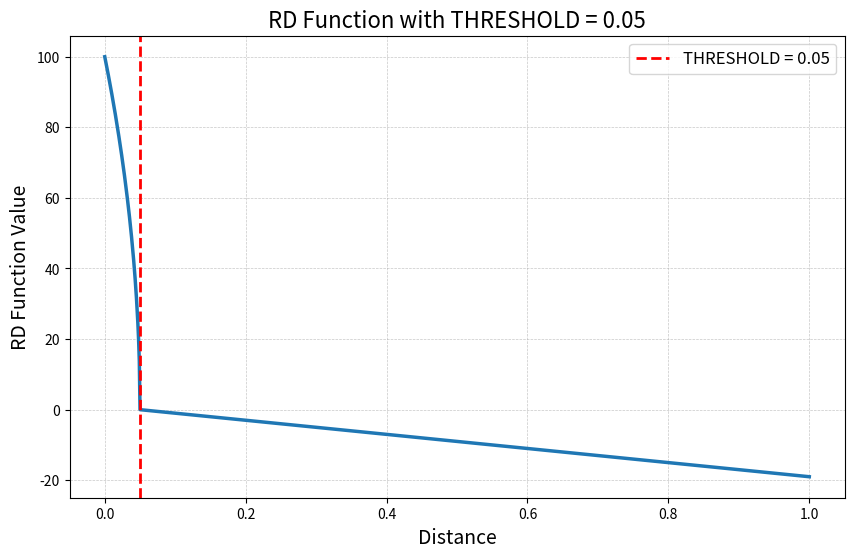

This chart was generated by the following Python code:
import numpy as np
import matplotlib.pyplot as plt

# Define the function
def rd_function(dist, THRESHOLD=0.05):
    if dist <= THRESHOLD:
        rd = 100 * (1 - (dist/THRESHOLD))**.5
    else:
        rd = (1 - (dist/THRESHOLD))
    return rd

# Generate the data
THRESHOLD = 0.05
dist_range = np.linspace(0, 1, 1000) # 1000 equally spaced points between 0 and 1
rd_values = [rd_function(dist, THRESHOLD) for dist in dist_range]

# Create the plot
plt.figure(figsize=(10, 6))  # Increase the figure size
plt.plot(dist_range, rd_values, linewidth=2.5)  # Make the curve bolder
plt.axvline(x=THRESHOLD, color='r', linestyle='--', linewidth=2, label='THRESHOLD = 0.05')  # Add a vertical line at THRESHOLD
plt.xlabel('Distance', fontsize=14)  # Increase the font size of x-axis label
plt.ylabel('RD Function Value', fontsize=14)  # Increase the font size of y-axis label
plt.title('RD Function with THRESHOLD = 0.05', fontsize=16)  # Increase the font size of title
plt.legend(fontsize=12)  # Show the legend and increase its font size

# Customize the grid
plt.grid(True, linestyle='--', linewidth=0.5, alpha=0.7)  

# Display the plot
plt.show()
